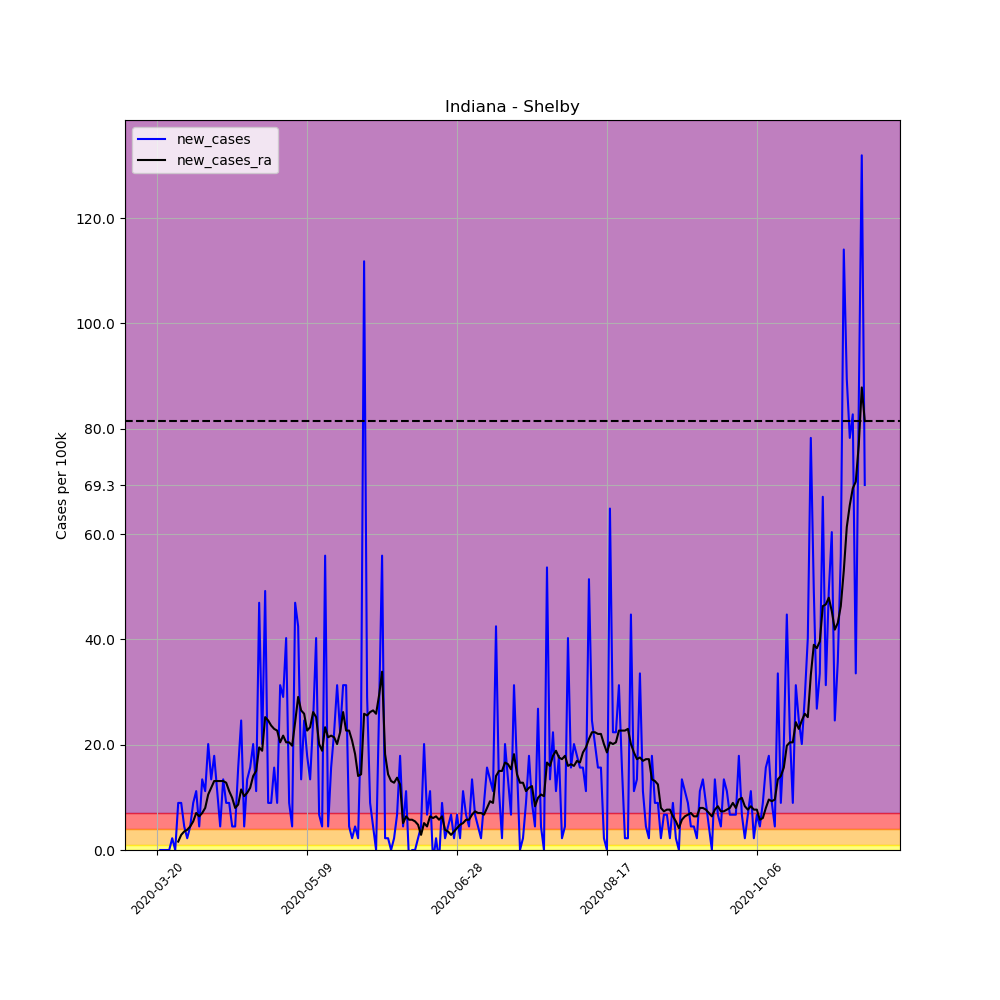

The file beside this chart, header and first rows:
, date, county, state, fips, cases, deaths, COUNTY, STNAME, CTYNAME, POPESTIMATE2019, per_100k, per_100k_ra, new_cases, new_cases_ra
193022, 2020-03-20, Shelby, Indiana, 18145, 1, 0, 145, Indiana, Shelby, 44729, 2.236, , , 
193023, 2020-03-21, Shelby, Indiana, 18145, 1, 0, 145, Indiana, Shelby, 44729, 2.236, , 0.0, 
193024, 2020-03-22, Shelby, Indiana, 18145, 1, 0, 145, Indiana, Shelby, 44729, 2.236, , 0.0, 
193025, 2020-03-23, Shelby, Indiana, 18145, 1, 0, 145, Indiana, Shelby, 44729, 2.236, , 0.0, 
193026, 2020-03-24, Shelby, Indiana, 18145, 1, 0, 145, Indiana, Shelby, 44729, 2.236, , 0.0, 
193027, 2020-03-25, Shelby, Indiana, 18145, 2, 0, 145, Indiana, Shelby, 44729, 4.471, , 2.236, 
193028, 2020-03-26, Shelby, Indiana, 18145, 2, 0, 145, Indiana, Shelby, 44729, 4.471, 2.874, 0.0, 
193029, 2020-03-27, Shelby, Indiana, 18145, 6, 0, 145, Indiana, Shelby, 44729, 13.41, 4.471, 8.943, 1.597
193030, 2020-03-28, Shelby, Indiana, 18145, 10, 0, 145, Indiana, Shelby, 44729, 22.36, 7.346, 8.943, 2.874
193031, 2020-03-29, Shelby, Indiana, 18145, 12, 0, 145, Indiana, Shelby, 44729, 26.83, 10.86, 4.471, 3.513
193032, 2020-03-30, Shelby, Indiana, 18145, 13, 0, 145, Indiana, Shelby, 44729, 29.06, 14.69, 2.236, 3.833
193033, 2020-03-31, Shelby, Indiana, 18145, 15, 0, 145, Indiana, Shelby, 44729, 33.54, 19.16, 4.471, 4.471
193034, 2020-04-01, Shelby, Indiana, 18145, 19, 0, 145, Indiana, Shelby, 44729, 42.48, 24.59, 8.943, 5.43
193035, 2020-04-02, Shelby, Indiana, 18145, 24, 0, 145, Indiana, Shelby, 44729, 53.66, 31.62, 11.18, 7.026
193036, 2020-04-03, Shelby, Indiana, 18145, 26, 0, 145, Indiana, Shelby, 44729, 58.13, 38.01, 4.471, 6.388
193037, 2020-04-04, Shelby, Indiana, 18145, 32, 0, 145, Indiana, Shelby, 44729, 71.54, 45.03, 13.41, 7.026
193038, 2020-04-05, Shelby, Indiana, 18145, 37, 0, 145, Indiana, Shelby, 44729, 82.72, 53.02, 11.18, 7.985
193039, 2020-04-06, Shelby, Indiana, 18145, 46, 1, 145, Indiana, Shelby, 44729, 102.8, 63.56, 20.12, 10.54
193040, 2020-04-07, Shelby, Indiana, 18145, 52, 1, 145, Indiana, Shelby, 44729, 116.3, 75.37, 13.41, 11.82
193041, 2020-04-08, Shelby, Indiana, 18145, 60, 5, 145, Indiana, Shelby, 44729, 134.1, 88.47, 17.89, 13.09
193042, 2020-04-09, Shelby, Indiana, 18145, 65, 6, 145, Indiana, Shelby, 44729, 145.3, 101.6, 11.18, 13.09
193043, 2020-04-10, Shelby, Indiana, 18145, 67, 6, 145, Indiana, Shelby, 44729, 149.8, 114.7, 4.471, 13.09
193044, 2020-04-11, Shelby, Indiana, 18145, 73, 7, 145, Indiana, Shelby, 44729, 163.2, 127.8, 13.41, 13.09
193045, 2020-04-12, Shelby, Indiana, 18145, 77, 8, 145, Indiana, Shelby, 44729, 172.1, 140.5, 8.943, 12.78
193046, 2020-04-13, Shelby, Indiana, 18145, 81, 9, 145, Indiana, Shelby, 44729, 181.1, 151.7, 8.943, 11.18
193047, 2020-04-14, Shelby, Indiana, 18145, 83, 9, 145, Indiana, Shelby, 44729, 185.6, 161.6, 4.471, 9.901
193048, 2020-04-15, Shelby, Indiana, 18145, 85, 9, 145, Indiana, Shelby, 44729, 190, 169.6, 4.471, 7.985
193049, 2020-04-16, Shelby, Indiana, 18145, 92, 10, 145, Indiana, Shelby, 44729, 205.7, 178.2, 15.65, 8.623
193050, 2020-04-17, Shelby, Indiana, 18145, 103, 10, 145, Indiana, Shelby, 44729, 230.3, 189.7, 24.59, 11.5
193051, 2020-04-18, Shelby, Indiana, 18145, 105, 10, 145, Indiana, Shelby, 44729, 234.7, 199.9, 4.471, 10.22
193052, 2020-04-19, Shelby, Indiana, 18145, 111, 10, 145, Indiana, Shelby, 44729, 248.2, 210.8, 13.41, 10.86
193053, 2020-04-20, Shelby, Indiana, 18145, 118, 11, 145, Indiana, Shelby, 44729, 263.8, 222.6, 15.65, 11.82
193054, 2020-04-21, Shelby, Indiana, 18145, 127, 13, 145, Indiana, Shelby, 44729, 283.9, 236.7, 20.12, 14.05
193055, 2020-04-22, Shelby, Indiana, 18145, 132, 13, 145, Indiana, Shelby, 44729, 295.1, 251.7, 11.18, 15.01
193056, 2020-04-23, Shelby, Indiana, 18145, 153, 13, 145, Indiana, Shelby, 44729, 342.1, 271.2, 46.95, 19.48
193057, 2020-04-24, Shelby, Indiana, 18145, 162, 13, 145, Indiana, Shelby, 44729, 362.2, 290, 20.12, 18.84
193058, 2020-04-25, Shelby, Indiana, 18145, 184, 13, 145, Indiana, Shelby, 44729, 411.4, 315.2, 49.19, 25.23
193059, 2020-04-26, Shelby, Indiana, 18145, 188, 13, 145, Indiana, Shelby, 44729, 420.3, 339.8, 8.943, 24.59
193060, 2020-04-27, Shelby, Indiana, 18145, 192, 15, 145, Indiana, Shelby, 44729, 429.3, 363.5, 8.943, 23.63
193061, 2020-04-28, Shelby, Indiana, 18145, 199, 17, 145, Indiana, Shelby, 44729, 444.9, 386.5, 15.65, 23
193062, 2020-04-29, Shelby, Indiana, 18145, 203, 19, 145, Indiana, Shelby, 44729, 453.8, 409.1, 8.943, 22.68
193063, 2020-04-30, Shelby, Indiana, 18145, 217, 19, 145, Indiana, Shelby, 44729, 485.1, 429.6, 31.3, 20.44
193064, 2020-05-01, Shelby, Indiana, 18145, 230, 19, 145, Indiana, Shelby, 44729, 514.2, 451.3, 29.06, 21.72
193065, 2020-05-02, Shelby, Indiana, 18145, 248, 19, 145, Indiana, Shelby, 44729, 554.5, 471.7, 40.24, 20.44
193066, 2020-05-03, Shelby, Indiana, 18145, 252, 19, 145, Indiana, Shelby, 44729, 563.4, 492.2, 8.943, 20.44
193067, 2020-05-04, Shelby, Indiana, 18145, 254, 20, 145, Indiana, Shelby, 44729, 567.9, 512, 4.471, 19.8
193068, 2020-05-05, Shelby, Indiana, 18145, 275, 21, 145, Indiana, Shelby, 44729, 614.8, 536.2, 46.95, 24.27
193069, 2020-05-06, Shelby, Indiana, 18145, 294, 21, 145, Indiana, Shelby, 44729, 657.3, 565.3, 42.48, 29.06
193070, 2020-05-07, Shelby, Indiana, 18145, 300, 22, 145, Indiana, Shelby, 44729, 670.7, 591.8, 13.41, 26.51
193071, 2020-05-08, Shelby, Indiana, 18145, 311, 22, 145, Indiana, Shelby, 44729, 695.3, 617.7, 24.59, 25.87
193072, 2020-05-09, Shelby, Indiana, 18145, 319, 23, 145, Indiana, Shelby, 44729, 713.2, 640.4, 17.89, 22.68
193073, 2020-05-10, Shelby, Indiana, 18145, 325, 23, 145, Indiana, Shelby, 44729, 726.6, 663.7, 13.41, 23.32
193074, 2020-05-11, Shelby, Indiana, 18145, 336, 23, 145, Indiana, Shelby, 44729, 751.2, 689.9, 24.59, 26.19
193075, 2020-05-12, Shelby, Indiana, 18145, 354, 24, 145, Indiana, Shelby, 44729, 791.4, 715.1, 40.24, 25.23
193076, 2020-05-13, Shelby, Indiana, 18145, 357, 26, 145, Indiana, Shelby, 44729, 798.1, 735.2, 6.707, 20.12
193077, 2020-05-14, Shelby, Indiana, 18145, 359, 26, 145, Indiana, Shelby, 44729, 802.6, 754.1, 4.471, 18.84
193078, 2020-05-15, Shelby, Indiana, 18145, 384, 27, 145, Indiana, Shelby, 44729, 858.5, 777.4, 55.89, 23.32
193079, 2020-05-16, Shelby, Indiana, 18145, 386, 28, 145, Indiana, Shelby, 44729, 863, 798.8, 4.471, 21.4
193080, 2020-05-17, Shelby, Indiana, 18145, 393, 28, 145, Indiana, Shelby, 44729, 878.6, 820.5, 15.65, 21.72
193081, 2020-05-18, Shelby, Indiana, 18145, 403, 28, 145, Indiana, Shelby, 44729, 901, 841.9, 22.36, 21.4
... 177 more rows
